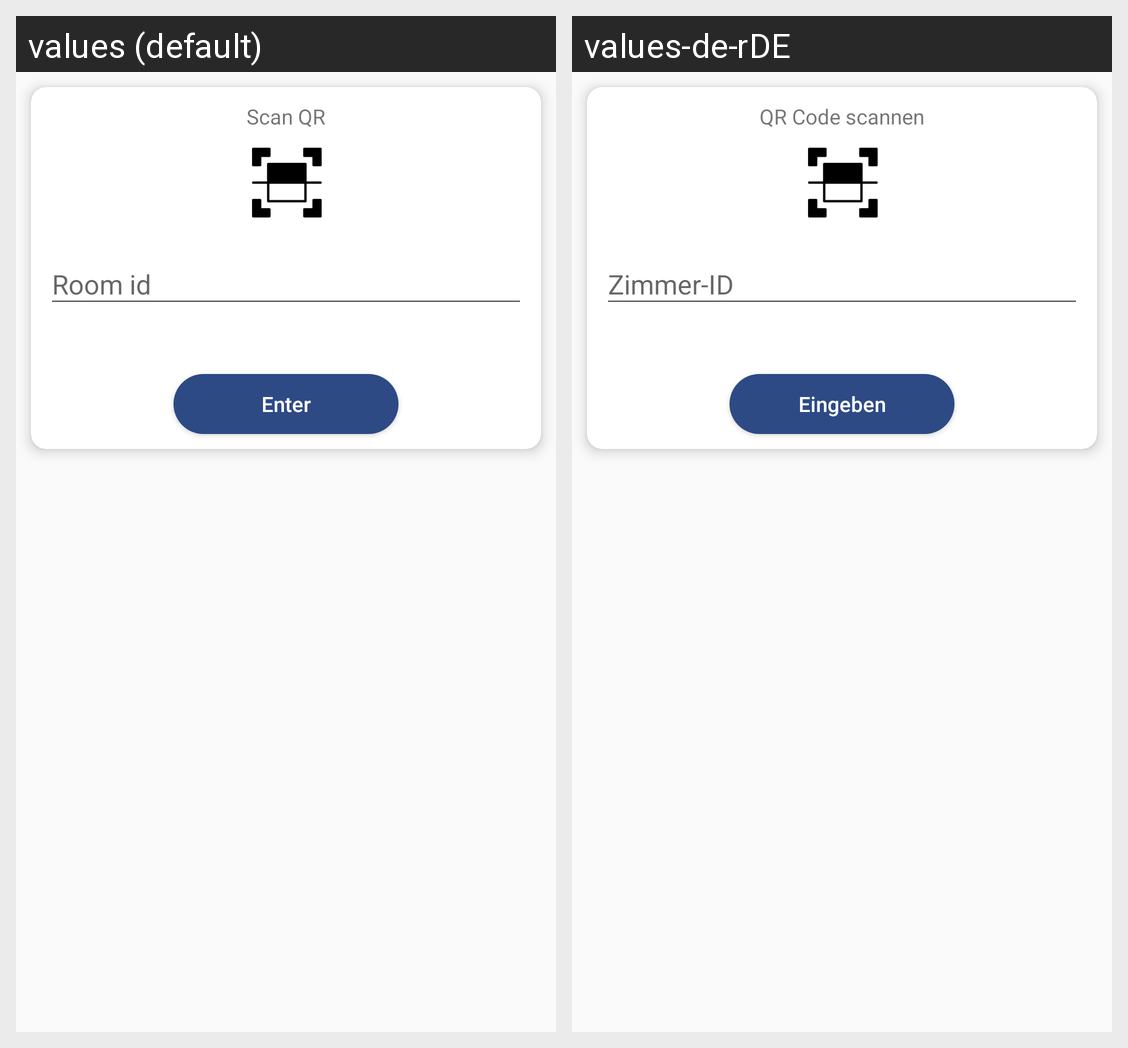

Here is an Android app screen in its default locale and in the app's own translations. Write out the translated-string differences for the strings that appear on this screen.
Android screen res/layout/alert_dialog_options.xml rendered under 2 locales, left to right: values (default), values-de-rDE. Device: Nexus 5 (rendered at 1080×1920; each locale shown at half size, 540×960, under a caption strip naming it); theme AppTheme.
Strings drawn on this screen, with the default value and each locale's value (text and hints the layout hard-codes, and strings that could not be matched under every locale, appear in the picture but are not listed):

scan_qr
  values: Scan QR
  values-de-rDE: QR Code scannen

room_id
  values: Room id
  values-de-rDE: Zimmer-ID

enter
  values: Enter
  values-de-rDE: Eingeben
